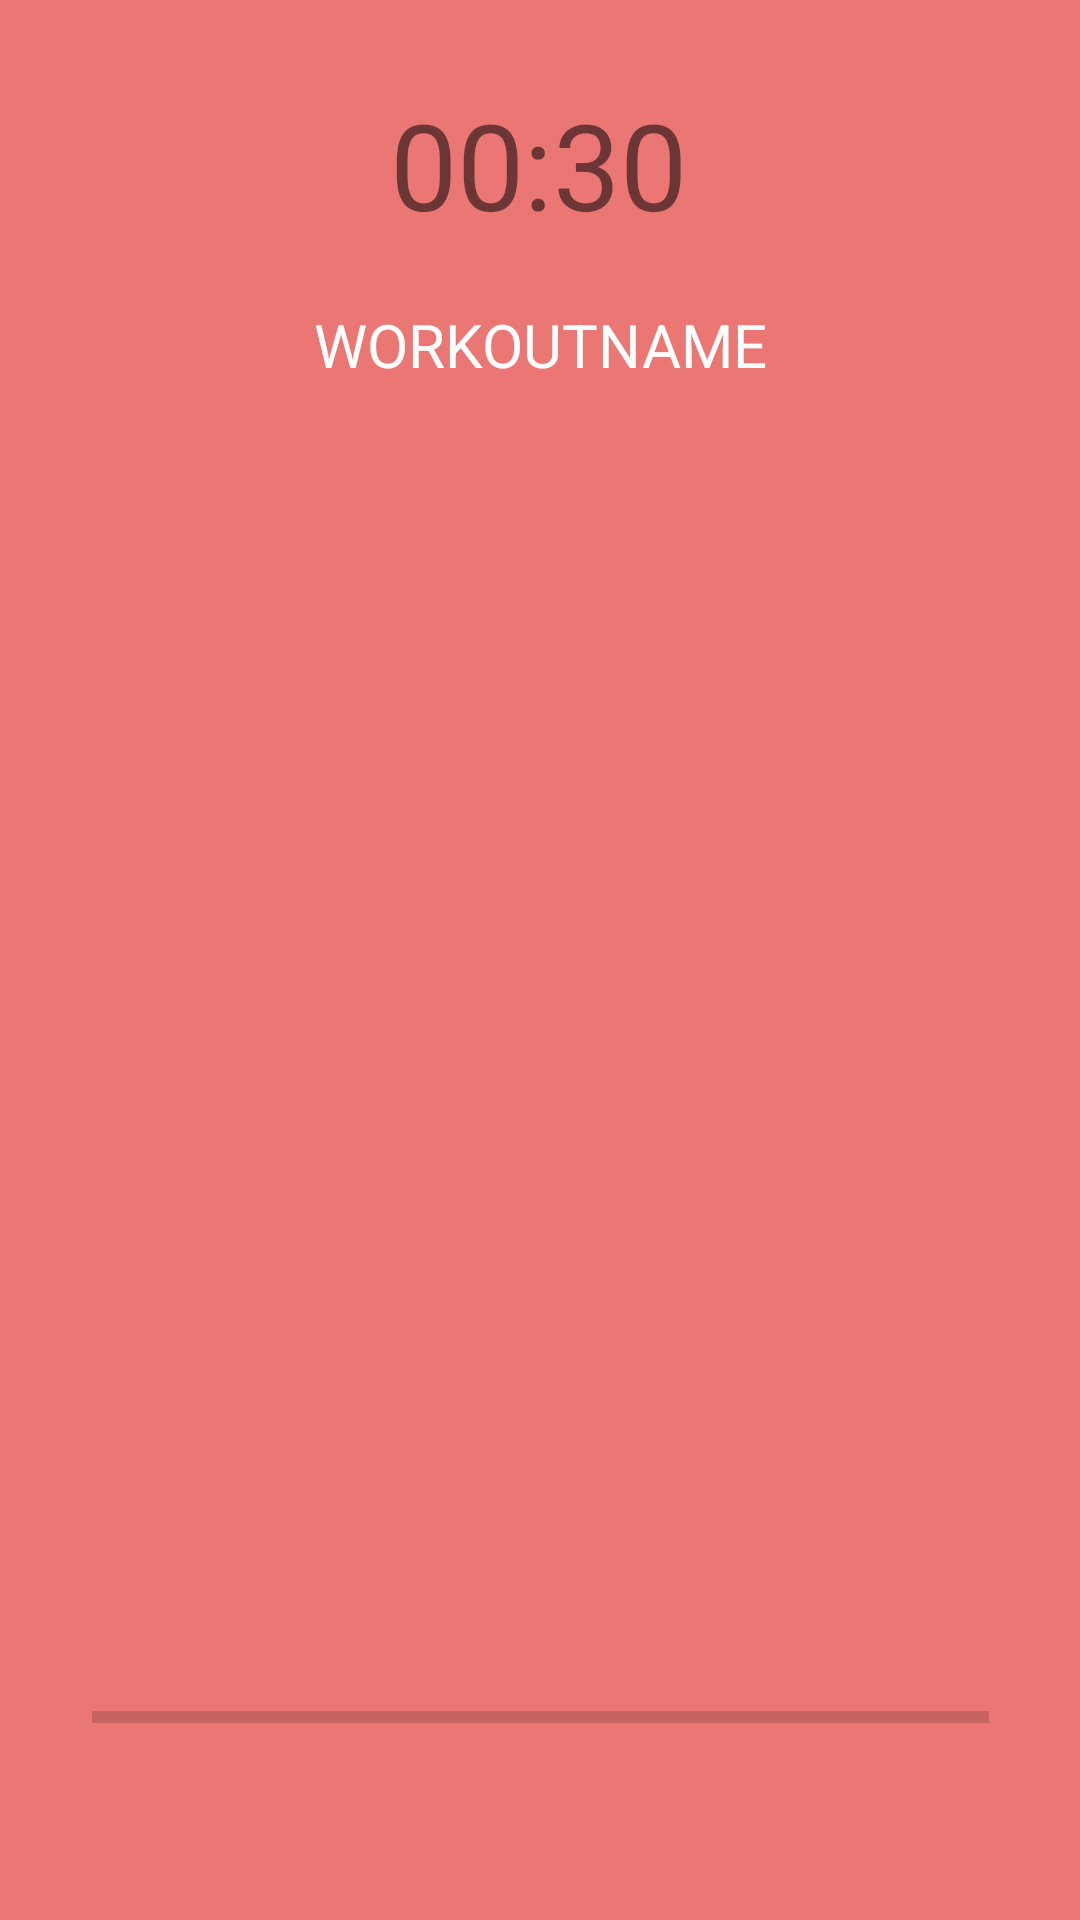

Write the Android layout XML for this screen, with the resource values it uses.
<!-- AndroidManifest.xml: application theme AppTheme -->
<!-- res/layout/activity_randomworkoutreal.xml -->
<?xml version="1.0" encoding="utf-8"?>
<androidx.constraintlayout.widget.ConstraintLayout xmlns:android="http://schemas.android.com/apk/res/android"
    xmlns:app="http://schemas.android.com/apk/res-auto"
    xmlns:tools="http://schemas.android.com/tools"
    android:layout_width="match_parent"
    android:layout_height="match_parent"
    android:background="#EA7773"
    tools:context=".randomworkoutreal">

    <TextView
        android:id="@+id/Timer"
        android:layout_width="wrap_content"
        android:layout_height="wrap_content"
        android:layout_marginTop="28dp"
        android:gravity="center"
        android:text="00:30"
        android:textSize="40dp"
        app:layout_constraintEnd_toEndOf="parent"
        app:layout_constraintHorizontal_bias="0.498"
        app:layout_constraintStart_toStartOf="parent"
        app:layout_constraintTop_toTopOf="parent">

    </TextView>

    <TextView
        android:id="@+id/workoutname"
        android:layout_width="wrap_content"
        android:layout_height="34dp"
        android:layout_marginTop="20dp"
        android:text="workoutname"
        android:textColor="#fff"
        android:textSize="20dp"
        android:textAllCaps="true"
        app:layout_constraintEnd_toEndOf="parent"
        app:layout_constraintStart_toStartOf="parent"
        app:layout_constraintTop_toBottomOf="@+id/Timer"></TextView>

    <ImageView
        android:id="@+id/imageView2"
        android:layout_width="316dp"
        android:layout_height="317dp"
        android:layout_marginTop="180dp"
        android:src="@drawable/b"
        app:layout_constraintEnd_toEndOf="parent"
        app:layout_constraintHorizontal_bias="0.494"
        app:layout_constraintStart_toStartOf="parent"
        app:layout_constraintTop_toTopOf="parent">

    </ImageView>

    <ProgressBar
        android:id="@+id/progress_bar"
        style="@style/Widget.AppCompat.ProgressBar.Horizontal"
        android:layout_width="299dp"
        android:layout_height="47dp"
        android:layout_marginTop="52dp"

        android:progressTint="#fff"

        app:layout_constraintEnd_toEndOf="parent"


        app:layout_constraintStart_toStartOf="parent"
        app:layout_constraintTop_toBottomOf="@+id/imageView2">

    </ProgressBar>

</androidx.constraintlayout.widget.ConstraintLayout>
<!-- resources referenced by this layout -->
<resources>
  <style name="AppTheme" parent="Theme.AppCompat.Light.DarkActionBar">
          
          <item name="colorPrimary">@color/colorPrimary</item>
          <item name="colorPrimaryDark">@color/colorPrimaryDark</item>
          <item name="colorAccent">@color/colorAccent</item>
     
      </style>
  <!-- not gathered from this repository: default colours our renderer supplied (Android Studio template values) -->
  <color name="colorPrimary">#FF6200EE</color>
  <color name="colorPrimaryDark">#FF3700B3</color>
  <color name="colorAccent">#FF03DAC5</color>
</resources>
